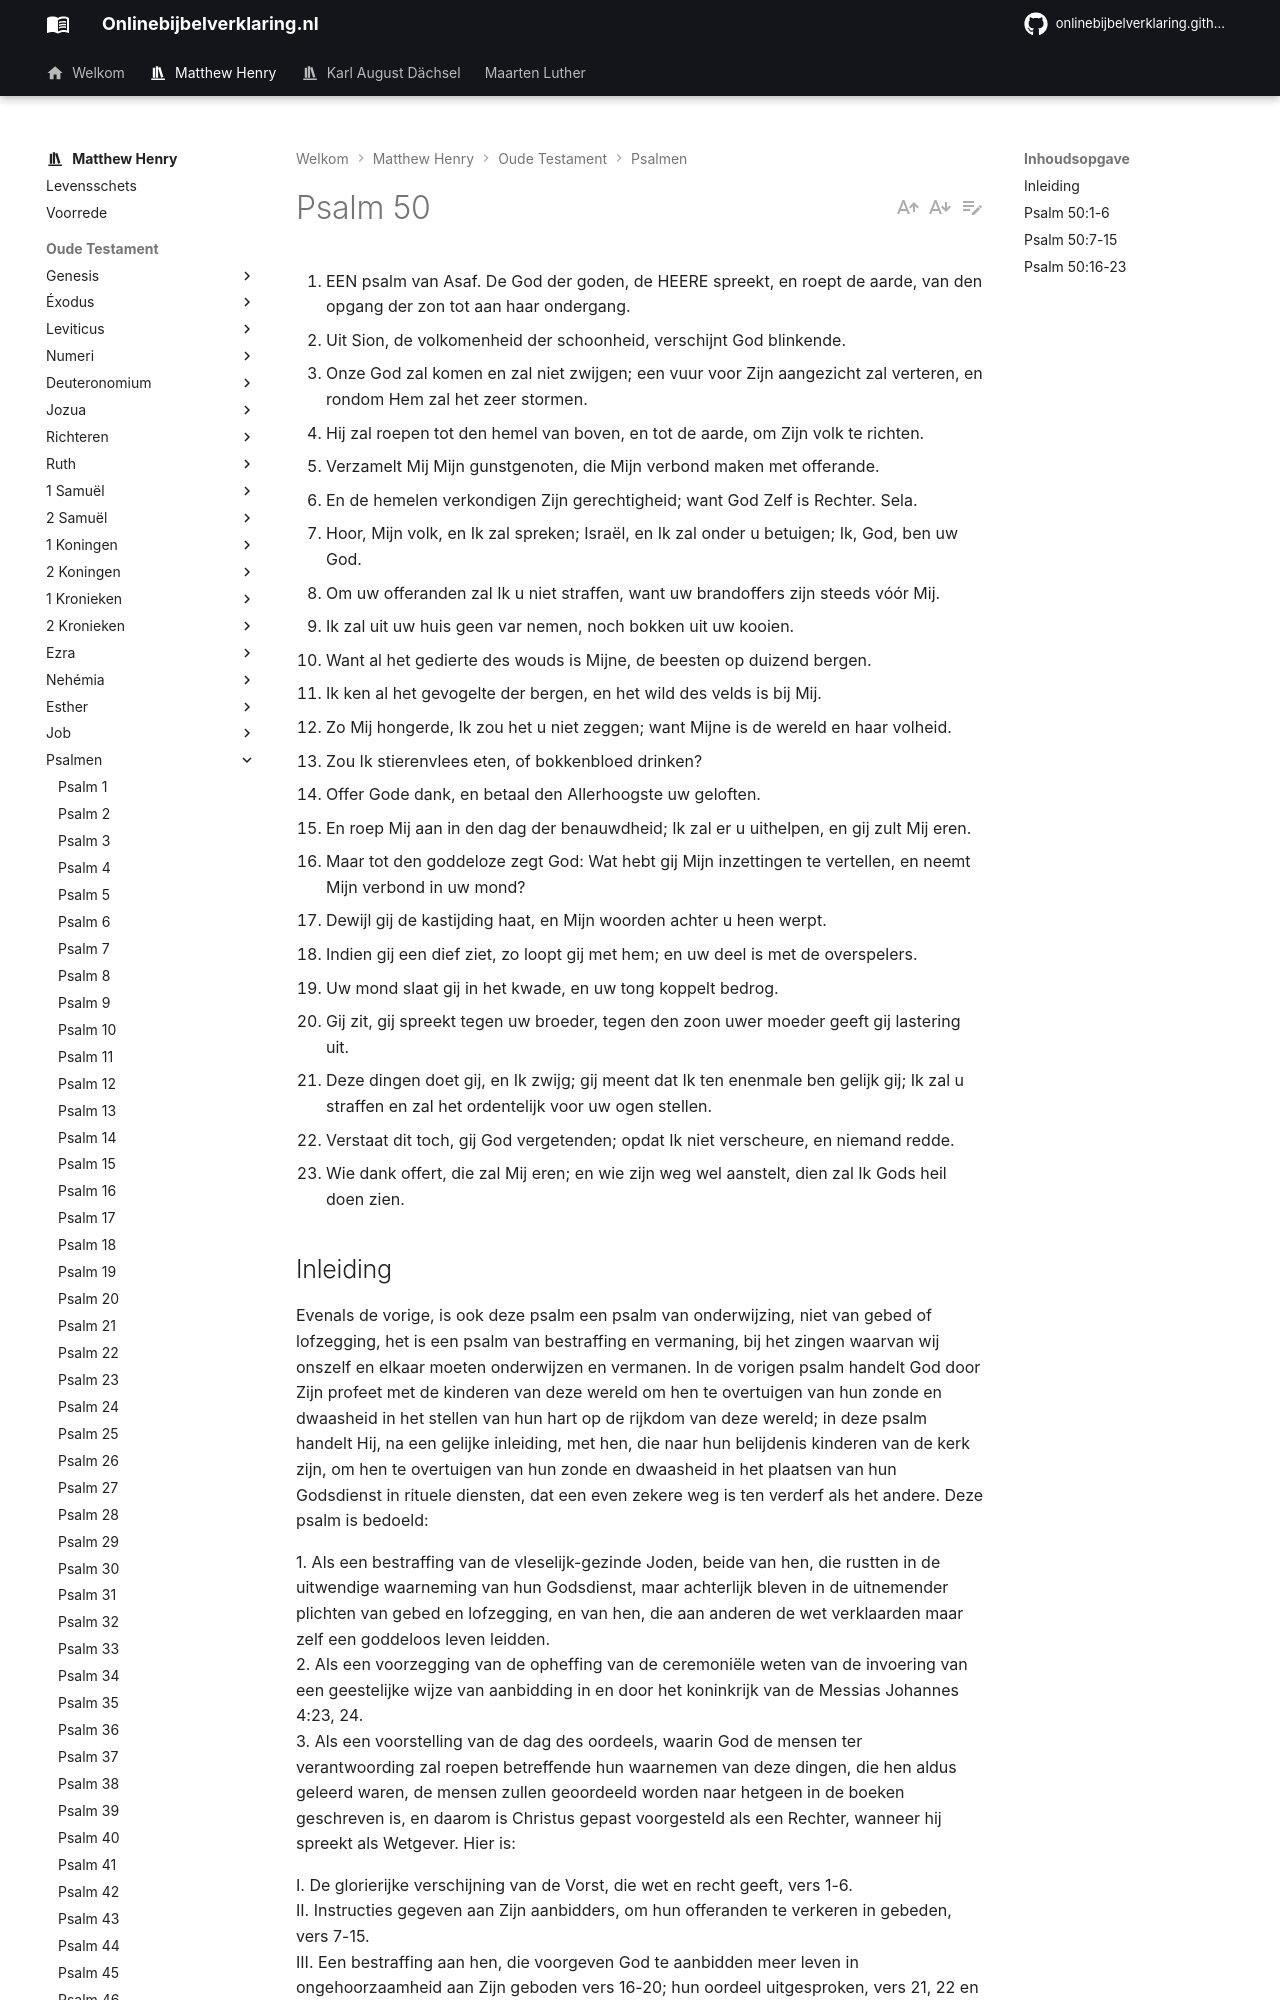

repository: onlinebijbelverklaring/onlinebijbelverklaring.github.io · page: matthewhenry/Psalmen/Psalm50/index.html · generator: mkdocs

1. EEN psalm van Asaf. De God der goden, de HEERE spreekt, en roept de aarde, van den opgang der zon tot aan haar ondergang.
2. Uit Sion, de volkomenheid der schoonheid, verschijnt God blinkende.
3. Onze God zal komen en zal niet zwijgen; een vuur voor Zijn aangezicht zal verteren, en rondom Hem zal het zeer stormen.
4. Hij zal roepen tot den hemel van boven, en tot de aarde, om Zijn volk te richten.
5. Verzamelt Mij Mijn gunstgenoten, die Mijn verbond maken met offerande.
6. En de hemelen verkondigen Zijn gerechtigheid; want God Zelf is Rechter. Sela.
7. Hoor, Mijn volk, en Ik zal spreken; Israël, en Ik zal onder u betuigen; Ik, God, ben uw God.
8. Om uw offeranden zal Ik u niet straffen, want uw brandoffers zijn steeds vóór Mij.
9. Ik zal uit uw huis geen var nemen, noch bokken uit uw kooien.
10. Want al het gedierte des wouds is Mijne, de beesten op duizend bergen.
11. Ik ken al het gevogelte der bergen, en het wild des velds is bij Mij.
12. Zo Mij hongerde, Ik zou het u niet zeggen; want Mijne is de wereld en haar volheid.
13. Zou Ik stierenvlees eten, of bokkenbloed drinken?
14. Offer Gode dank, en betaal den Allerhoogste uw geloften.
15. En roep Mij aan in den dag der benauwdheid; Ik zal er u uithelpen, en gij zult Mij eren.
16. Maar tot den goddeloze zegt God: Wat hebt gij Mijn inzettingen te vertellen, en neemt Mijn verbond in uw mond?
17. Dewijl gij de kastijding haat, en Mijn woorden achter u heen werpt.
18. Indien gij een dief ziet, zo loopt gij met hem; en uw deel is met de overspelers.
19. Uw mond slaat gij in het kwade, en uw tong koppelt bedrog.
20. Gij zit, gij spreekt tegen uw broeder, tegen den zoon uwer moeder geeft gij lastering uit.
21. Deze dingen doet gij, en Ik zwijg; gij meent dat Ik ten enenmale ben gelijk gij; Ik zal u straffen en zal het ordentelijk voor uw ogen stellen.
22. Verstaat dit toch, gij God vergetenden; opdat Ik niet verscheure, en niemand redde.
23. Wie dank offert, die zal Mij eren; en wie zijn weg wel aanstelt, dien zal Ik Gods heil doen zien.

## Inleiding

Evenals de vorige, is ook deze psalm een psalm van onderwijzing, niet van gebed of lofzegging, het is een psalm van bestraffing en vermaning, bij het zingen waarvan wij onszelf en elkaar moeten onderwijzen en vermanen. In de vorigen psalm handelt God door Zijn profeet met de kinderen van deze wereld om hen te overtuigen van hun zonde en dwaasheid in het stellen van hun hart op de rijkdom van deze wereld; in deze psalm handelt Hij, na een gelijke inleiding, met hen, die naar hun belijdenis kinderen van de kerk zijn, om hen te overtuigen van hun zonde en dwaasheid in het plaatsen van hun Godsdienst in rituele diensten, dat een even zekere weg is ten verderf als het andere. Deze psalm is bedoeld:

1\. Als een bestraffing van de vleselijk-gezinde Joden, beide van hen, die rustten in de uitwendige waarneming van hun Godsdienst, maar achterlijk bleven in de uitnemender plichten van gebed en lofzegging, en van hen, die aan anderen de wet verklaarden maar zelf een goddeloos leven leidden.  
2\. Als een voorzegging van de opheffing van de ceremoniële weten van de invoering van een geestelijke wijze van aanbidding in en door het koninkrijk van de Messias Johannes 4:23, 24.  
3\. Als een voorstelling van de dag des oordeels, waarin God de mensen ter verantwoording zal roepen betreffende hun waarnemen van deze dingen, die hen aldus geleerd waren, de mensen zullen geoordeeld worden naar hetgeen in de boeken geschreven is, en daarom is Christus gepast voorgesteld als een Rechter, wanneer hij spreekt als Wetgever. Hier is:

I. De glorierijke verschijning van de Vorst, die wet en recht geeft, vers 1-6.  
II. Instructies gegeven aan Zijn aanbidders, om hun offeranden te verkeren in gebeden, vers 7-15.  
III. Een bestraffing aan hen, die voorgeven God te aanbidden meer leven in ongehoorzaamheid aan Zijn geboden vers 16-20; hun oordeel uitgesproken, vers 21, 22 en een waarschuwing gegeven allen, om wel toe te zien op hun wandel, zowel als, op hun Godsdienstige verrichtingen, vers 23. Deze onderrichtingen en vermaningen moeten wij voor onszelf ontvangen en aan elkaar geven bij het zingen van deze psalm.
